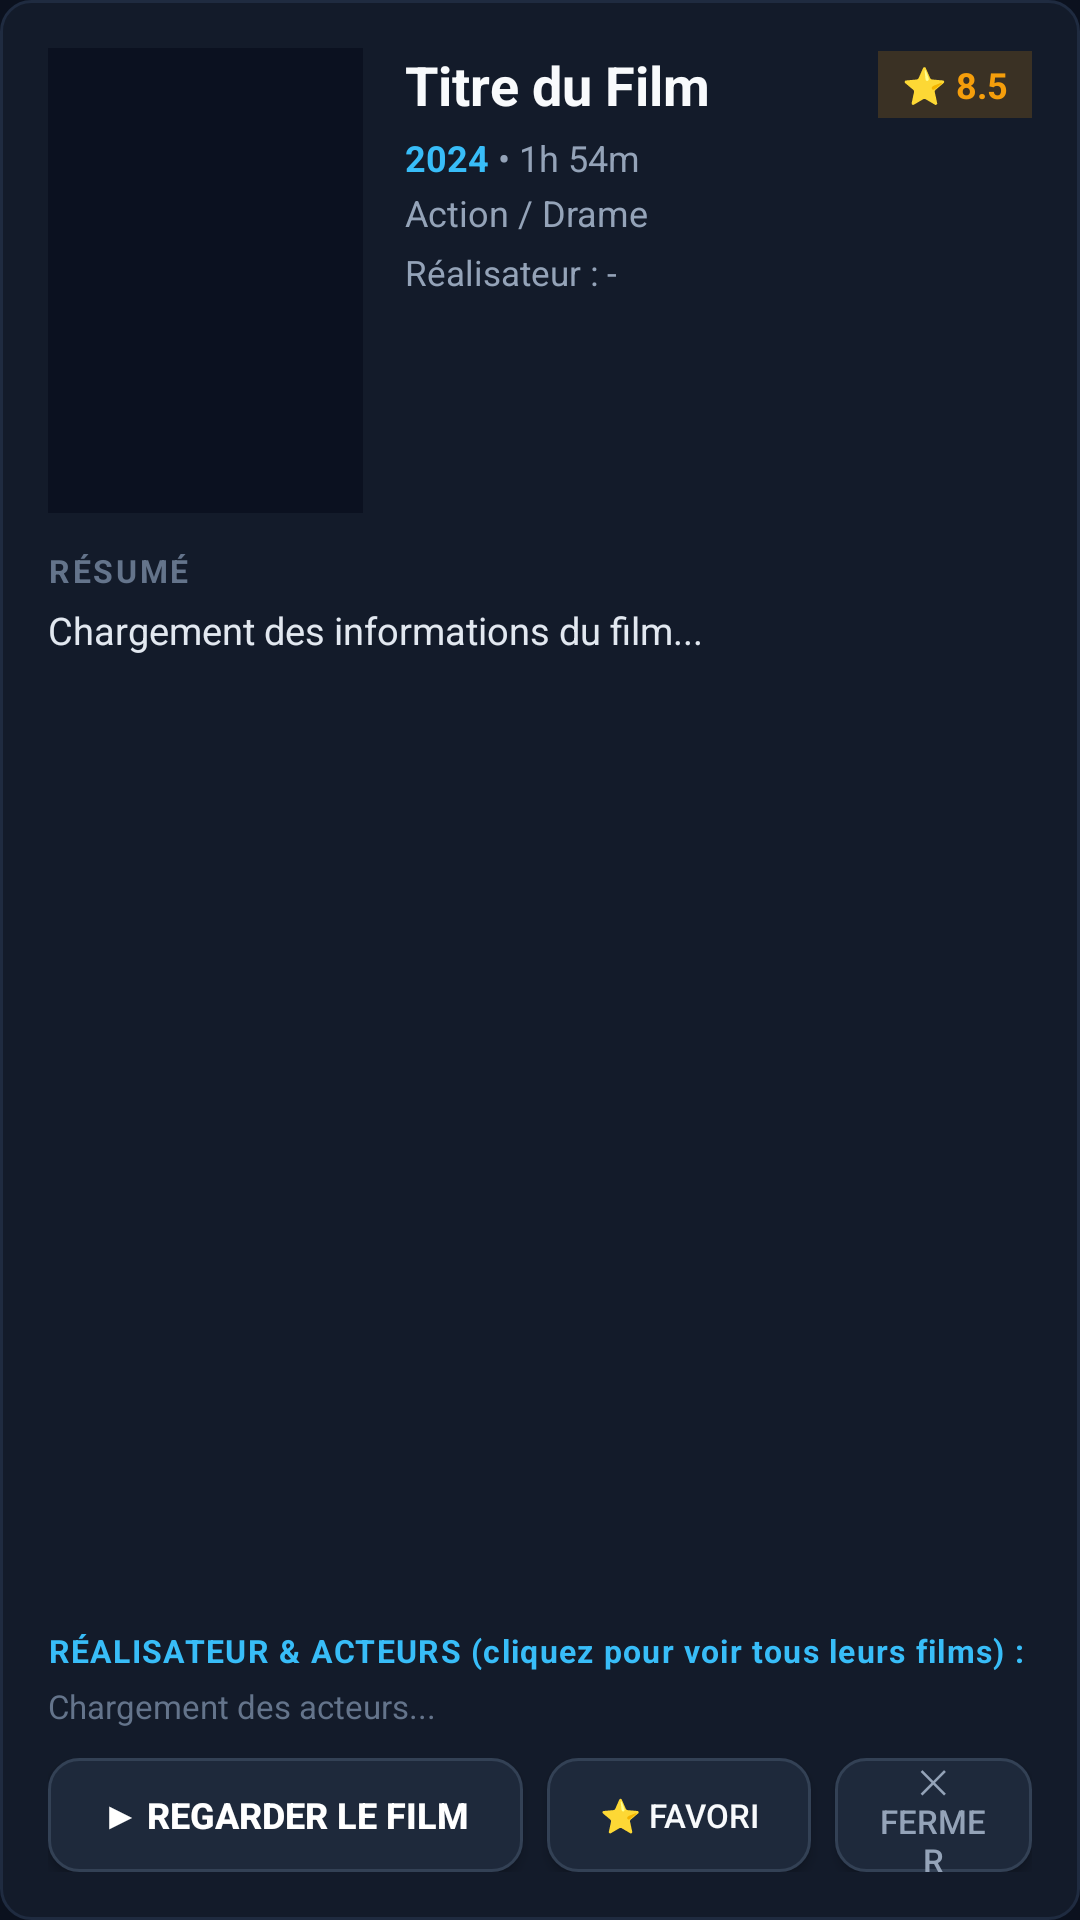

Here is an Android app screen rendered from its layout file. Give the layout XML and the strings, colors and styles it references.
<!-- AndroidManifest.xml: application theme AppTheme.NoActionBar -->
<!-- res/layout/dialog_movie_detail.xml -->
<?xml version="1.0" encoding="utf-8"?>
<LinearLayout xmlns:android="http://schemas.android.com/apk/res/android"
    android:layout_width="match_parent"
    android:layout_height="match_parent"
    android:orientation="vertical"
    android:background="@drawable/bg_card"
    android:padding="16dp">

    
    <LinearLayout
        android:layout_width="match_parent"
        android:layout_height="wrap_content"
        android:orientation="horizontal"
        android:paddingBottom="8dp">

        <ImageView
            android:id="@+id/iv_movie_poster"
            android:layout_width="105dp"
            android:layout_height="155dp"
            android:scaleType="fitCenter"
            android:background="#0B1120"
            android:layout_marginEnd="14dp" />

        <LinearLayout
            android:layout_width="0dp"
            android:layout_height="wrap_content"
            android:layout_weight="1"
            android:orientation="vertical">

            <LinearLayout
                android:layout_width="match_parent"
                android:layout_height="wrap_content"
                android:orientation="horizontal"
                android:gravity="center_vertical">

                <TextView
                    android:id="@+id/tv_movie_title"
                    android:layout_width="0dp"
                    android:layout_height="wrap_content"
                    android:layout_weight="1"
                    android:text="Titre du Film"
                    android:textColor="#F8FAFC"
                    android:textSize="18sp"
                    android:textStyle="bold"
                    android:maxLines="2"
                    android:ellipsize="end" />

                <TextView
                    android:id="@+id/tv_movie_rating"
                    android:layout_width="wrap_content"
                    android:layout_height="wrap_content"
                    android:text="⭐ 8.5"
                    android:textColor="#F59E0B"
                    android:textSize="12sp"
                    android:textStyle="bold"
                    android:paddingStart="8dp"
                    android:paddingEnd="8dp"
                    android:paddingTop="3dp"
                    android:paddingBottom="3dp"
                    android:background="#2BF59E0B"
                    android:layout_marginStart="8dp" />

            </LinearLayout>

            <LinearLayout
                android:layout_width="match_parent"
                android:layout_height="wrap_content"
                android:orientation="horizontal"
                android:layout_marginTop="4dp">

                <TextView
                    android:id="@+id/tv_movie_year"
                    android:layout_width="wrap_content"
                    android:layout_height="wrap_content"
                    android:text="2024"
                    android:textColor="#38BDF8"
                    android:textSize="12sp"
                    android:textStyle="bold" />

                <TextView
                    android:id="@+id/tv_movie_duration"
                    android:layout_width="wrap_content"
                    android:layout_height="wrap_content"
                    android:text=" • 1h 54m"
                    android:textColor="#94A3B8"
                    android:textSize="12sp" />

            </LinearLayout>

            <TextView
                android:id="@+id/tv_movie_genre"
                android:layout_width="match_parent"
                android:layout_height="wrap_content"
                android:text="Action / Drame"
                android:textColor="#94A3B8"
                android:textSize="12sp"
                android:layout_marginTop="2dp"
                android:maxLines="1"
                android:ellipsize="end" />

            <Button
                android:id="@+id/btn_movie_director"
                android:layout_width="wrap_content"
                android:layout_height="32dp"
                android:layout_marginTop="4dp"
                android:background="@drawable/bg_button_selector"
                android:textColor="#38BDF8"
                android:textSize="11.5sp"
                android:textStyle="bold"
                android:text="🎬 Réalisateur : -"
                android:paddingStart="10dp"
                android:paddingEnd="10dp"
                android:focusable="true"
                android:clickable="true"
                android:visibility="gone" />

            <TextView
                android:id="@+id/tv_movie_director"
                android:layout_width="match_parent"
                android:layout_height="wrap_content"
                android:layout_marginTop="4dp"
                android:textColor="#94A3B8"
                android:textSize="11.5sp"
                android:text="Réalisateur : -"
                android:maxLines="1"
                android:ellipsize="end" />

        </LinearLayout>

    </LinearLayout>

    
    <TextView
        android:layout_width="wrap_content"
        android:layout_height="wrap_content"
        android:text="RÉSUMÉ"
        android:textColor="#64748B"
        android:textSize="10.5sp"
        android:textStyle="bold"
        android:letterSpacing="0.08"
        android:layout_marginTop="4dp" />

    <ScrollView
        android:layout_width="match_parent"
        android:layout_height="0dp"
        android:layout_weight="1"
        android:layout_marginTop="4dp"
        android:focusable="false"
        android:scrollbars="vertical">

        <TextView
            android:id="@+id/tv_movie_plot"
            android:layout_width="match_parent"
            android:layout_height="wrap_content"
            android:textColor="#E2E8F0"
            android:textSize="12.5sp"
            android:lineSpacingExtra="3dp"
            android:text="Chargement des informations du film..." />

    </ScrollView>

    
    <TextView
        android:layout_width="wrap_content"
        android:layout_height="wrap_content"
        android:layout_marginTop="8dp"
        android:text="RÉALISATEUR &amp; ACTEURS (cliquez pour voir tous leurs films) :"
        android:textColor="#38BDF8"
        android:textSize="10.5sp"
        android:textStyle="bold"
        android:letterSpacing="0.04" />

    
    <HorizontalScrollView
        android:id="@+id/hsv_movie_actors"
        android:layout_width="match_parent"
        android:layout_height="wrap_content"
        android:layout_marginTop="4dp"
        android:scrollbars="none">

        <LinearLayout
            android:id="@+id/layout_actors_container"
            android:layout_width="wrap_content"
            android:layout_height="wrap_content"
            android:orientation="horizontal"
            android:gravity="center_vertical">

            <TextView
                android:id="@+id/tv_movie_cast"
                android:layout_width="wrap_content"
                android:layout_height="wrap_content"
                android:textColor="#64748B"
                android:textSize="11sp"
                android:text="Chargement des acteurs..." />

        </LinearLayout>

    </HorizontalScrollView>

    
    <Button
        android:id="@+id/btn_search_actor"
        android:layout_width="wrap_content"
        android:layout_height="32dp"
        android:layout_marginTop="4dp"
        android:text="🔍 Rechercher ce film ou premier acteur"
        android:textColor="#94A3B8"
        android:textSize="10.5sp"
        android:background="@drawable/bg_button_selector"
        android:paddingStart="10dp"
        android:paddingEnd="10dp"
        android:visibility="gone"
        android:focusable="true" />

    
    <LinearLayout
        android:layout_width="match_parent"
        android:layout_height="wrap_content"
        android:orientation="horizontal"
        android:gravity="end|center_vertical"
        android:layout_marginTop="10dp">

        <Button
            android:id="@+id/btn_restart_movie"
            android:layout_width="wrap_content"
            android:layout_height="38dp"
            android:text="↺ Recommencer"
            android:textColor="#CBD5E1"
            android:textSize="11sp"
            android:background="@drawable/bg_button_selector"
            android:paddingStart="12dp"
            android:paddingEnd="12dp"
            android:layout_marginEnd="8dp"
            android:visibility="gone"
            android:focusable="true" />

        <Button
            android:id="@+id/btn_play_movie"
            android:layout_width="wrap_content"
            android:layout_height="38dp"
            android:text="▶ Regarder le Film"
            android:textColor="#FFFFFF"
            android:textSize="12sp"
            android:textStyle="bold"
            android:background="@drawable/bg_button_selector"
            android:paddingStart="18dp"
            android:paddingEnd="18dp"
            android:layout_marginEnd="8dp"
            android:focusable="true" />

        <Button
            android:id="@+id/btn_fav_movie"
            android:layout_width="wrap_content"
            android:layout_height="38dp"
            android:text="⭐ Favori"
            android:textColor="#F8FAFC"
            android:textSize="11sp"
            android:background="@drawable/bg_button_selector"
            android:paddingStart="12dp"
            android:paddingEnd="12dp"
            android:layout_marginEnd="8dp"
            android:focusable="true" />

        <Button
            android:id="@+id/btn_close_movie"
            android:layout_width="wrap_content"
            android:layout_height="38dp"
            android:text="✕ Fermer"
            android:textColor="#94A3B8"
            android:textSize="11sp"
            android:background="@drawable/bg_button_selector"
            android:paddingStart="14dp"
            android:paddingEnd="14dp"
            android:focusable="true" />

    </LinearLayout>

</LinearLayout>
<!-- resources referenced by this layout -->
<resources>
  <!-- drawable bg_button_selector (drawable) -->
  <?xml version="1.0" encoding="utf-8"?>
  <selector xmlns:android="http://schemas.android.com/apk/res/android">
      <item android:state_focused="true">
          <shape android:shape="rectangle">
              <solid android:color="#0284C7" />
              <corners android:radius="10dp" />
              <stroke android:width="3dp" android:color="#FFFFFF" />
          </shape>
      </item>
      <item android:state_pressed="true">
          <shape android:shape="rectangle">
              <solid android:color="#0369A1" />
              <corners android:radius="10dp" />
              <stroke android:width="2dp" android:color="#38BDF8" />
          </shape>
      </item>
      <item>
          <shape android:shape="rectangle">
              <solid android:color="#1E293B" />
              <corners android:radius="10dp" />
              <stroke android:width="1dp" android:color="#334155" />
          </shape>
      </item>
  </selector>
  <!-- drawable bg_card (drawable) -->
  <?xml version="1.0" encoding="utf-8"?>
  <shape xmlns:android="http://schemas.android.com/apk/res/android"
      android:shape="rectangle">
      <solid android:color="#131B2A" />
      <corners android:radius="10dp" />
      <stroke android:width="1dp" android:color="#1F2B40" />
  </shape>
  <style name="AppTheme.NoActionBar" parent="Theme.AppCompat.NoActionBar">
          <item name="windowActionBar">false</item>
          <item name="windowNoTitle">true</item>
          <item name="android:windowBackground">#0B111E</item>
          <item name="android:textColor">#F8FAFC</item>
          <item name="alertDialogTheme">@style/DarkAlertDialogTheme</item>
      </style>
  <style name="DarkAlertDialogTheme" parent="Theme.AppCompat.Dialog.Alert">
          <item name="android:background">#131B2A</item>
          <item name="android:textColorPrimary">#F8FAFC</item>
          <item name="android:textColorSecondary">#94A3B8</item>
          <item name="colorAccent">#38BDF8</item>
      </style>
</resources>
